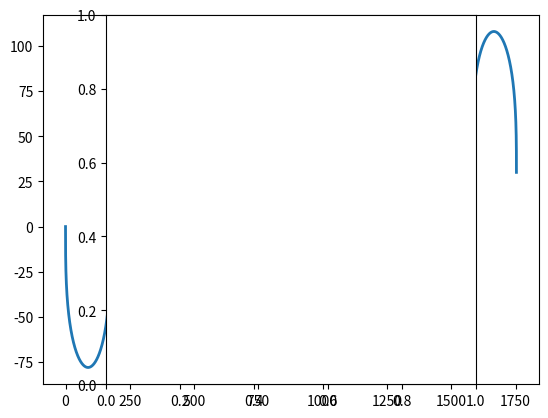
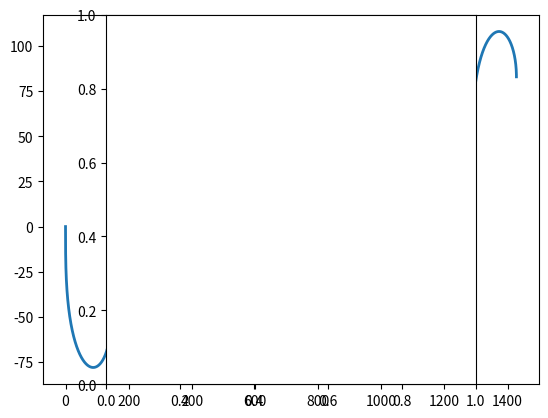
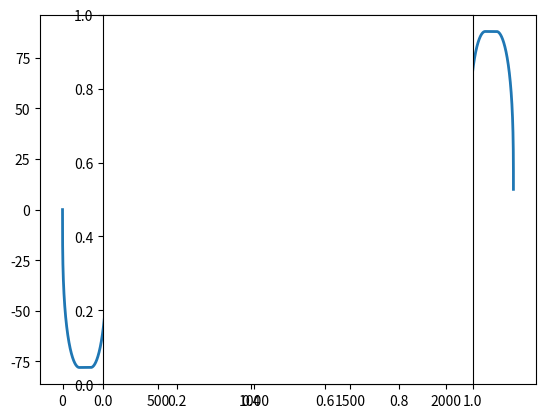

Generate these figures, in order, with matplotlib:
import matplotlib.pyplot as plt
import numpy as np
from scipy.special import fresnel
import json

x_list = []
y_list = []

for i in range(10):
    t = np.linspace(0, 1, 1000)
    x,y = fresnel(t)
    x += i*(x[-1] - x[0])*2
    y = y*((-1)**(i % 2 + 1)) + 0.3*(i % 2)
    #print(y[-1]*200 - y[0]*200, y[0]*200)
    #print((x[-1] - x[0])*2, y[-1] - y[0])
    x_list += x.tolist() + (x*-1 + x[-1]*2).tolist()[::-1]
    y_list += y.tolist() + y.tolist()[::-1]



#with open('road_x.json', 'w') as outfile:
#    json.dump(x_list, outfile)
#with open('road_y.json', 'w') as outfile:
#    json.dump(y_list, outfile)

plt.plot(np.array(x_list)*200,np.array(y_list)*100, linewidth = 2)
#plt.plot(x*-1 + x[-1]*2,y, linewidth = 2)
#plt.plot([x[0], x[0]],[-5, y[0]], linewidth = 2)
plt.axes().set_aspect('equal')



x_list = []
y_list = []

for i in range(10):
    t = np.linspace(0, 2**0.5, 1000)
    x,y = fresnel(t)
    x += i*(x[-1] - x[0])*1
    y = y*((-1)**(i % 2 + 1)) + 0.3*(i % 2)
    #print(y[-1]*200 - y[0]*200, y[0]*200)
    #print((x[-1] - x[0])*2, y[-1] - y[0])
    x_list += x.tolist() # (x*-1 + x[-1]*2).tolist()[::-1]
    y_list += y.tolist() #+ y.tolist()[::-1]



with open('road_x.json', 'w') as outfile:
    json.dump(x_list, outfile)
with open('road_y.json', 'w') as outfile:
    json.dump(y_list, outfile)
plt.figure()
plt.plot(np.array(x_list)*200,np.array(y_list)*100, linewidth = 2)
#plt.plot(x*-1 + x[-1]*2,y, linewidth = 2)
#plt.plot([x[0], x[0]],[-5, y[0]], linewidth = 2)
plt.axes().set_aspect('equal')

x_list = []
y_list = []

for i in range(10):
    t = np.linspace(0, 1, 1000)
    x,y = fresnel(t)
    x += i*(x[-1] - x[0] + 0.15)*2
    y = y*((-1)**(i % 2 + 1)) + 0.1*(i % 2)
    #print(y[-1]*200 - y[0]*200, y[0]*200)
    #print((x[-1] - x[0])*2, y[-1] - y[0])
    x_list += x.tolist() + ((x*-1 + 0.1) + (x[-1] + 0.1)*2).tolist()[::-1]
    y_list += y.tolist() + y.tolist()[::-1]



#with open('road_x.json', 'w') as outfile:
#    json.dump(x_list, outfile)
#with open('road_y.json', 'w') as outfile:
#    json.dump(y_list, outfile)
plt.figure()
plt.plot(np.array(x_list)*200,np.array(y_list)*100, linewidth = 2)
#plt.plot(x*-1 + x[-1]*2,y, linewidth = 2)
#plt.plot([x[0], x[0]],[-5, y[0]], linewidth = 2)
plt.axes().set_aspect('equal')



plt.show()
